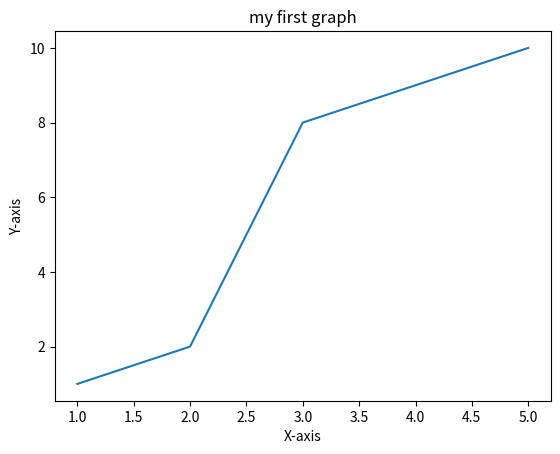

Write the Python code that produced this figure.
# -*- coding: utf-8 -*-
"""
Created on Mon Apr 21 17:21:05 2025

[redacted]
"""

import matplotlib.pyplot as plt
x = [1,2,3,4,5]
y = [1,2,8,9,10]
plt.plot(x,y)
plt.title('my first graph')
plt.xlabel('X-axis')
plt.ylabel('Y-axis')
plt.show()               